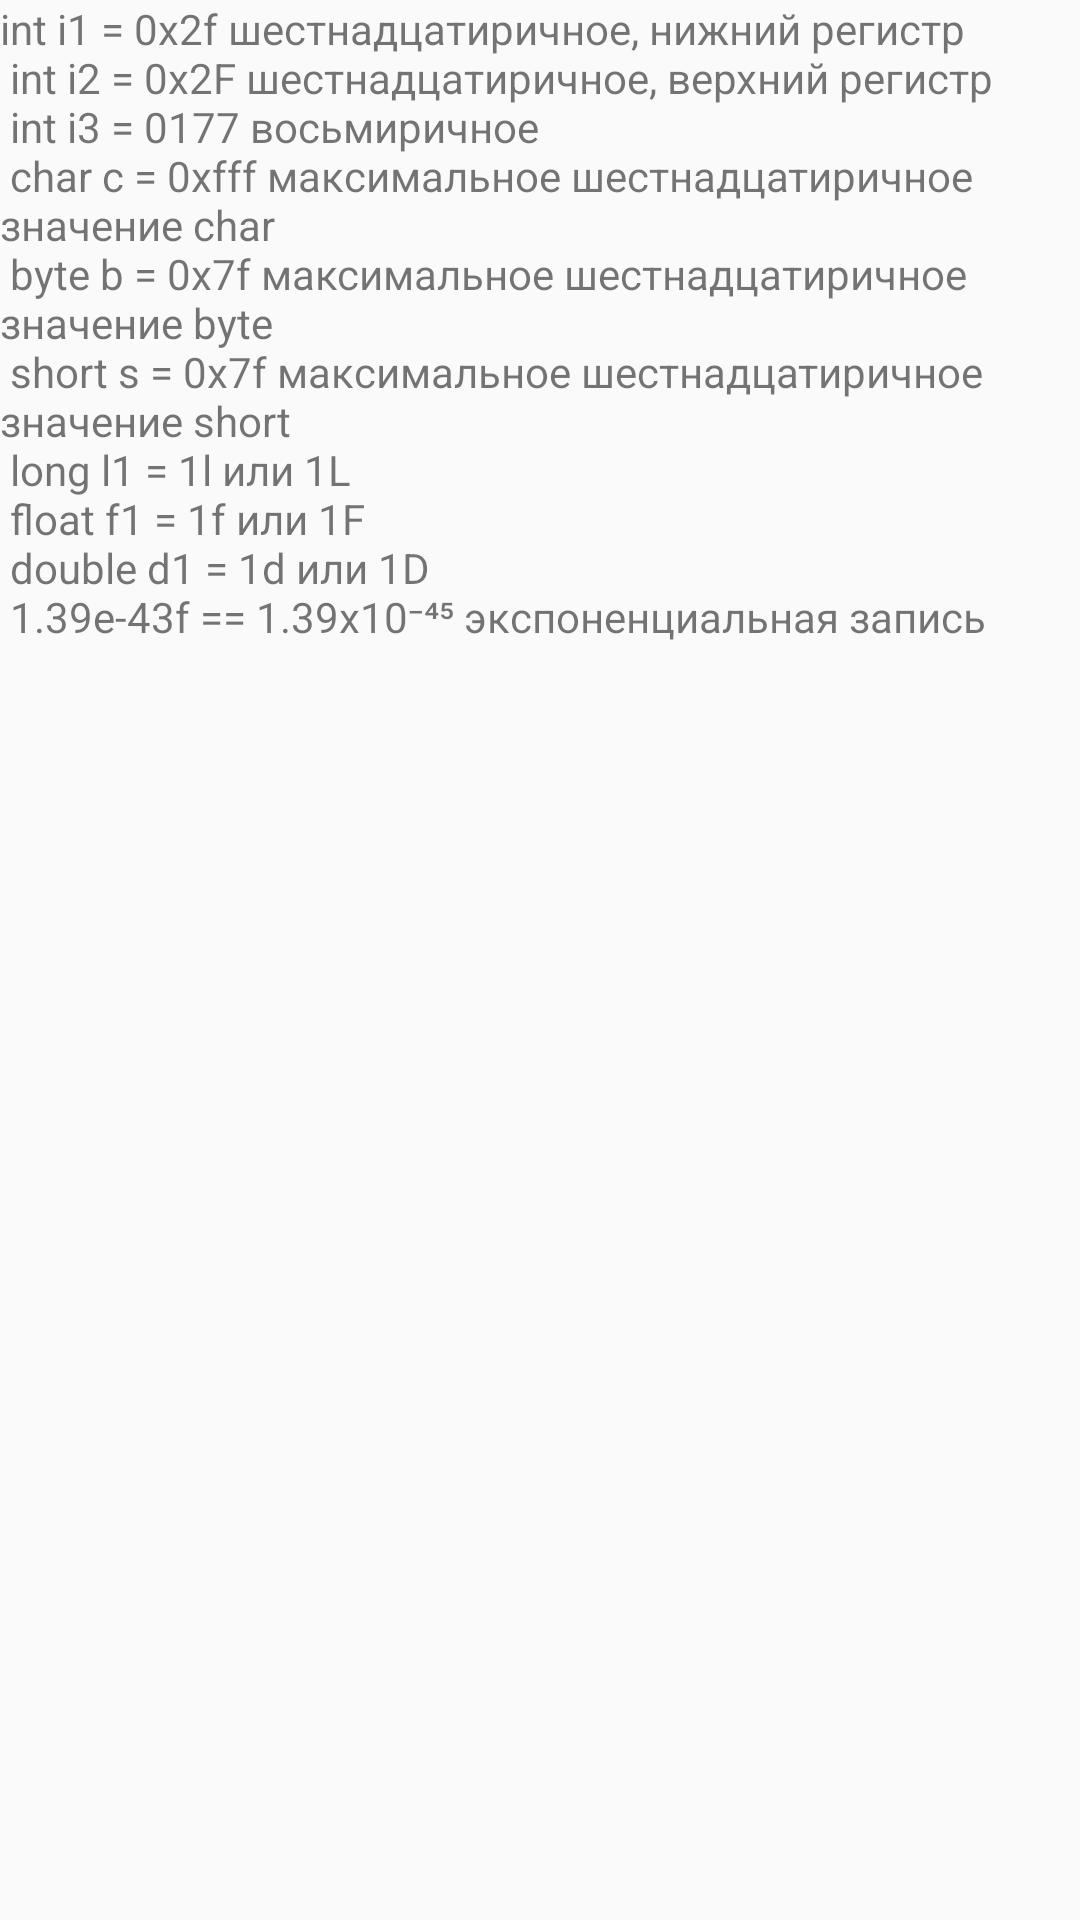

Android layout source for this screen:
<!-- AndroidManifest.xml: application theme AppTheme -->
<!-- res/layout/activity_literatory.xml -->
<?xml version="1.0" encoding="utf-8"?>
<LinearLayout xmlns:android="http://schemas.android.com/apk/res/android"
    xmlns:app="http://schemas.android.com/apk/res-auto"
    xmlns:tools="http://schemas.android.com/tools"
    android:layout_width="match_parent"
    android:layout_height="match_parent"
    tools:context=".TextForm">
    <TextView
        android:layout_width="match_parent"
        android:layout_height="wrap_content"
        android:text="@string/LiteratoryString"
        />

</LinearLayout>
<!-- resources referenced by this layout -->
<resources>
  <string name="LiteratoryString">
          int i1 = 0x2f шестнадцатиричное, нижний регистр\n
          int i2 = 0x2F шестнадцатиричное, верхний регистр\n
          int i3 = 0177 восьмиричное\n
          char c = 0xfff  максимальное шестнадцатиричное значение char\n
          byte b = 0x7f  максимальное шестнадцатиричное значение byte\n
          short s = 0x7f  максимальное шестнадцатиричное значение short\n
          long l1 = 1l или 1L\n
          float f1 = 1f или 1F\n
          double d1 = 1d или 1D\n
          1.39e-43f == 1.39x10\u207B\u2074\u2075  экспоненциальная запись
      </string>
  <style name="AppTheme" parent="Theme.AppCompat.Light.DarkActionBar">
          
          <item name="colorPrimary">@color/colorPrimary</item>
          <item name="colorPrimaryDark">@color/colorPrimaryDark</item>
          <item name="colorAccent">@color/colorAccent</item>
      </style>
  <!-- not gathered from this repository: default colours our renderer supplied (Android Studio template values) -->
  <color name="colorPrimary">#FF6200EE</color>
  <color name="colorPrimaryDark">#FF3700B3</color>
  <color name="colorAccent">#FF03DAC5</color>
</resources>
